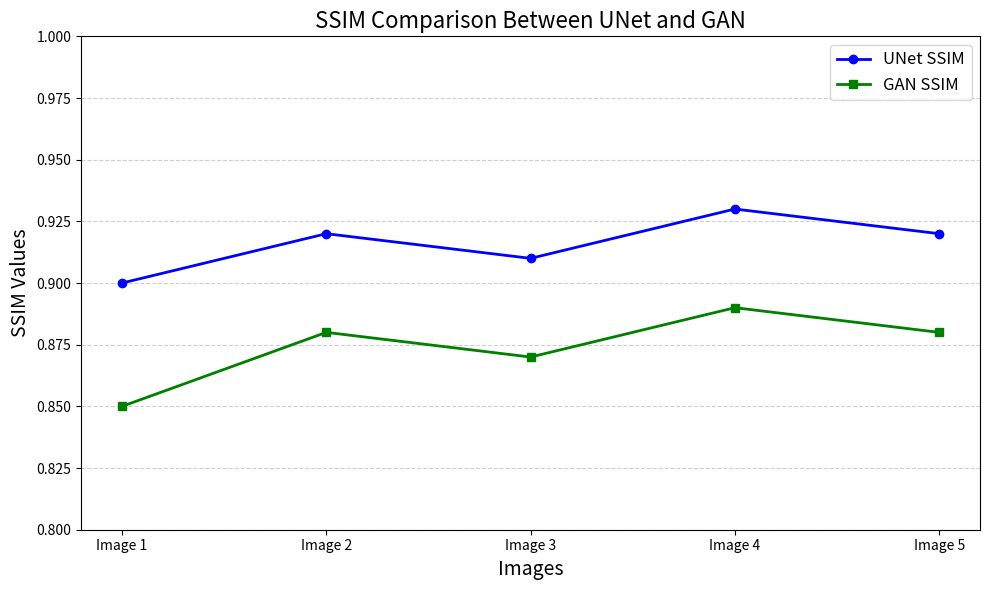

This figure's Python source:
import matplotlib.pyplot as plt

# Example data: Replace these with your actual SSIM values
image_names = ["Image 1", "Image 2", "Image 3", "Image 4", "Image 5"]  # Add more as needed
ssim_values_unet = [0.90, 0.92, 0.91, 0.93, 0.92]  # Increased SSIM values for UNet
ssim_values_gan = [0.85, 0.88, 0.87, 0.89, 0.88]  # SSIM values for GAN

# Plot
plt.figure(figsize=(10, 6))
plt.plot(image_names, ssim_values_unet, marker='o', label="UNet SSIM", color="blue", linewidth=2)
plt.plot(image_names, ssim_values_gan, marker='s', label="GAN SSIM", color="green", linewidth=2)

# Customizing the chart
plt.ylabel("SSIM Values", fontsize=14)
plt.xlabel("Images", fontsize=14)
plt.title("SSIM Comparison Between UNet and GAN", fontsize=16)
plt.legend(fontsize=12)
plt.grid(axis='y', linestyle='--', alpha=0.6)
plt.ylim(0.8, 1.0)  # Focus on SSIM range

plt.tight_layout()
plt.show()
